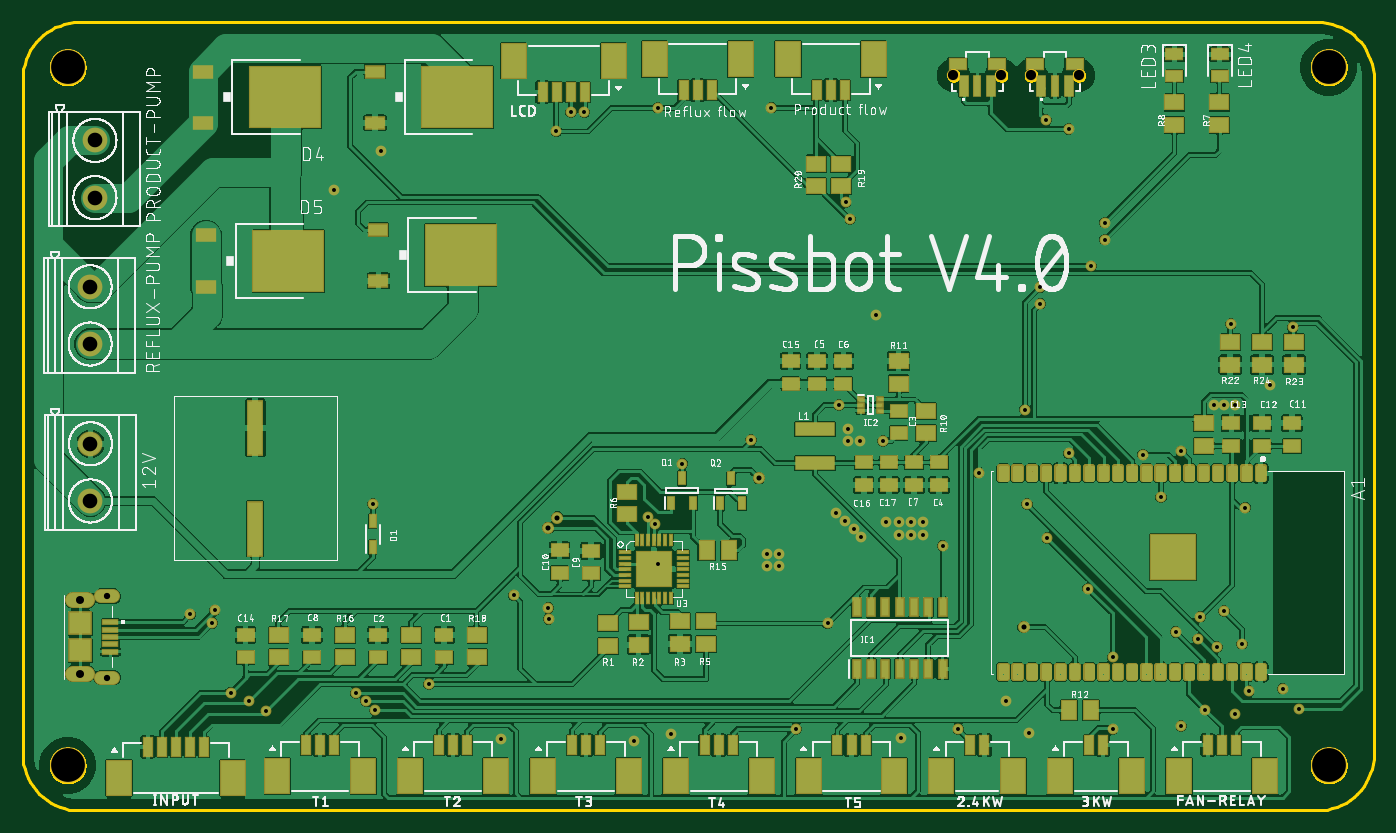
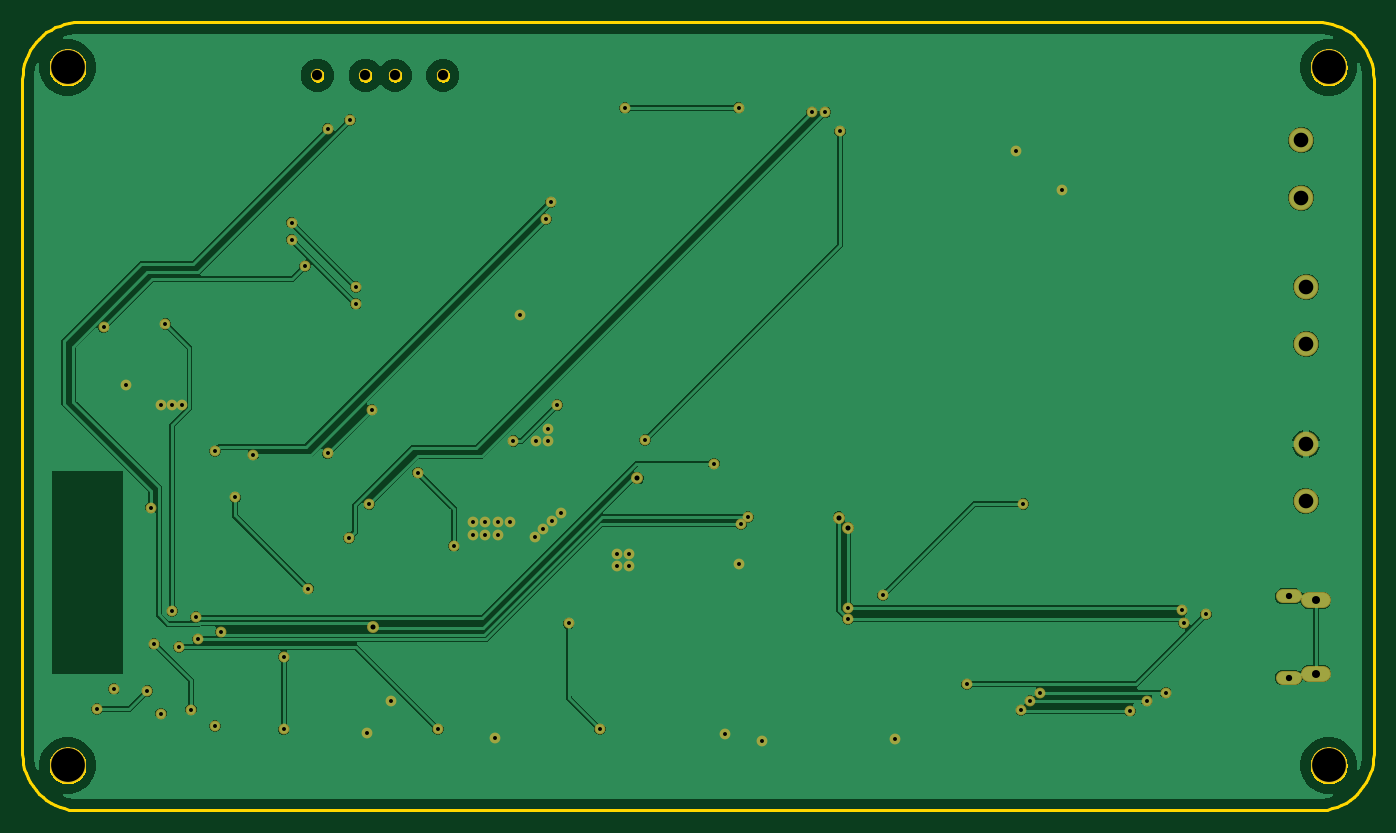
Circuit board: 10 layer files. Board 120.0 x 70.0 mm.
- bottom_copper: copper_bottom.gbr (101987 bytes)
- top_copper: copper_top.gbr (525752 bytes)
- drill: drills.xln (1740 bytes)
- outline: profile.gbr (23959 bytes)
- bottom_silk: silkscreen_bottom.gbr (274 bytes)
- top_silk: silkscreen_top.gbr (307862 bytes)
- bottom_mask: soldermask_bottom.gbr (2777 bytes)
- top_mask: soldermask_top.gbr (13753 bytes)
- paste: solderpaste_bottom.gbr (271 bytes)
- paste: solderpaste_top.gbr (12841 bytes)

=== bottom_copper: copper_bottom.gbr (101987 bytes, source omitted) ===
=== top_copper: copper_top.gbr (525752 bytes, source omitted) ===
=== drill: drills.xln ===
M48
;GenerationSoftware,Autodesk,EAGLE,8.6.1*%
;CreationDate,2020-03-10T10:31:52Z*%
FMAT,2
ICI,OFF
METRIC,TZ,000.000
T7C0.350
T6C0.450
T5C0.560
T4C0.710
T3C0.900
T2C1.300
T1C3.000
%
G90
M71
T1
X116000Y4000
X116000Y66000
X4000Y66000
X4000Y4000
T2
X6025Y27481
X6025Y32561
X5995Y41421
X5995Y46501
X6425Y54421
X6425Y59501
T3
X86915Y65270
X82665Y65270
X93805Y65270
X89555Y65270
T4
X5130Y18665
X5130Y12155
T5
X7530Y11795
X7530Y19025
T6
X88900Y16282
X65400Y29500
X47500Y26000
X46700Y25100
T7
X78900Y25600
X80000Y25600
X77800Y24500
X78900Y24500
X80000Y24500
X73300Y33900
X73300Y32800
X74400Y32800
X106700Y36000
X107700Y36000
X71500Y16600
X68700Y7200
X47400Y60300
X64700Y32900
X56400Y62400
X66500Y62400
X90400Y45000
X96100Y50700
X76400Y32800
X72500Y36000
X14900Y17400
X36100Y11200
X31100Y27200
X43600Y19100
X46700Y18000
X17045Y17755
X77800Y25600
X46709Y17000
X16865Y16635
X67200Y21700
X55557Y26043
X102400Y15851
X56200Y25400
X104400Y15200
X58600Y30800
X104600Y17200
X92900Y60500
X27700Y55100
X66100Y21700
X66100Y22800
X90900Y61300
X92900Y31700
X89000Y35600
X90400Y46500
X96100Y52200
X73100Y54000
X102900Y31900
X73500Y52500
X99500Y31600
X49900Y62000
X91000Y24200
X48700Y62000
X89200Y27200
X81700Y23500
X84900Y30000
X105050Y8950
X108300Y14800
X106700Y17700
X107300Y43200
X83100Y7200
X106100Y14500
X96800Y7200
X96800Y13600
X94600Y19700
X101100Y27800
X94900Y48332
X112800Y42900
X108900Y10600
X113400Y9000
X18470Y10470
X29600Y10400
X20150Y9750
X30500Y9700
X21650Y8850
X31300Y8900
X111900Y10800
X102900Y7500
X107700Y8600
X67200Y22800
X72200Y26400
X73000Y25700
X73800Y25000
X74500Y24300
X76700Y25600
X56400Y21900
X110800Y37800
X105800Y36000
X75800Y44000
X42500Y6300
X54300Y6200
X57600Y6800
X78000Y6400
X87300Y9700
X89400Y6900
X31800Y58600
X108600Y26900
M30
=== outline: profile.gbr (23959 bytes, source omitted) ===
=== bottom_silk: silkscreen_bottom.gbr ===
G04 EAGLE Gerber X2 export*
%TF.Part,Single*%
%TF.FileFunction,Legend,Bot,1*%
%TF.FilePolarity,Positive*%
%TF.GenerationSoftware,Autodesk,EAGLE,8.6.1*%
%TF.CreationDate,2020-03-10T10:31:54Z*%
G75*
%MOMM*%
%FSLAX34Y34*%
%LPD*%
%AMOC8*
5,1,8,0,0,1.08239X$1,22.5*%
G01*


M02*

=== top_silk: silkscreen_top.gbr (307862 bytes, source omitted) ===
=== bottom_mask: soldermask_bottom.gbr ===
G04 EAGLE Gerber X2 export*
%TF.Part,Single*%
%TF.FileFunction,Soldermask,Bot,1*%
%TF.FilePolarity,Negative*%
%TF.GenerationSoftware,Autodesk,EAGLE,8.6.1*%
%TF.CreationDate,2020-03-10T10:31:54Z*%
G75*
%MOMM*%
%FSLAX34Y34*%
%LPD*%
%AMOC8*
5,1,8,0,0,1.08239X$1,22.5*%
G01*
%ADD10C,3.203200*%
%ADD11C,1.271200*%
%ADD12C,1.421200*%
%ADD13C,1.103200*%
%ADD14C,2.203200*%
%ADD15C,0.959600*%
%ADD16C,1.059600*%


D10*
X40000Y40000D03*
X40000Y660000D03*
X1160000Y660000D03*
X1160000Y40000D03*
D11*
X80640Y190250D02*
X69960Y190250D01*
X69960Y117950D02*
X80640Y117950D01*
D12*
X57390Y121550D02*
X45210Y121550D01*
X45210Y186650D02*
X57390Y186650D01*
D13*
X895550Y652700D03*
X938050Y652700D03*
X826650Y652700D03*
X869150Y652700D03*
D14*
X64250Y595011D03*
X64250Y544211D03*
X59950Y465011D03*
X59950Y414211D03*
X60250Y325611D03*
X60250Y274811D03*
D15*
X277000Y551000D03*
X318000Y586000D03*
X894000Y69000D03*
X873000Y97000D03*
X780000Y64000D03*
X576000Y68000D03*
X543000Y62000D03*
X425000Y63000D03*
X758000Y440000D03*
X1058000Y360000D03*
X1108000Y378000D03*
X564000Y219000D03*
X767000Y256000D03*
X745000Y243000D03*
X738000Y250000D03*
X730000Y257000D03*
X722000Y264000D03*
X672000Y228000D03*
X661000Y228000D03*
X661000Y217000D03*
X672000Y217000D03*
X778000Y256000D03*
X789000Y256000D03*
X800000Y256000D03*
X778000Y245000D03*
X789000Y245000D03*
X800000Y245000D03*
X733000Y339000D03*
X733000Y328000D03*
X744000Y328000D03*
X1067000Y360000D03*
X1077000Y360000D03*
X715000Y166000D03*
X687000Y72000D03*
X474000Y603000D03*
X647000Y329000D03*
X564000Y624000D03*
X665000Y624000D03*
X904000Y450000D03*
X961000Y507000D03*
X764000Y328000D03*
X725000Y360000D03*
X149000Y174000D03*
X361000Y112000D03*
X311000Y272000D03*
X436000Y191000D03*
X467000Y180000D03*
X170446Y177554D03*
D16*
X467000Y251000D03*
D15*
X467088Y170000D03*
X168650Y166350D03*
D16*
X475000Y260000D03*
D15*
X555574Y260426D03*
X1024000Y158512D03*
X562000Y254000D03*
X1044000Y152000D03*
X586000Y308000D03*
X1046000Y172000D03*
X929000Y605000D03*
X1086000Y269000D03*
D16*
X654000Y295000D03*
X889000Y162822D03*
D15*
X909000Y613000D03*
X929000Y317000D03*
X890000Y356000D03*
X904000Y465000D03*
X961000Y522000D03*
X731000Y540000D03*
X1029000Y319000D03*
X735000Y525000D03*
X995000Y316000D03*
X499000Y620000D03*
X910000Y242000D03*
X487000Y620000D03*
X892000Y272000D03*
X817000Y235000D03*
X849000Y300000D03*
X1050500Y89500D03*
X1083000Y148000D03*
X1067000Y177000D03*
X1073000Y432000D03*
X831000Y72000D03*
X1061000Y145000D03*
X968000Y72000D03*
X968000Y136000D03*
X946000Y197000D03*
X1011000Y278000D03*
X949000Y483322D03*
X1128000Y429000D03*
X1089000Y106000D03*
X1134000Y90000D03*
X184700Y104700D03*
X296000Y104000D03*
X201500Y97500D03*
X305000Y97000D03*
X216500Y88500D03*
X313000Y89000D03*
X1119000Y108000D03*
X1029000Y75000D03*
X1077000Y86000D03*
M02*

=== top_mask: soldermask_top.gbr (13753 bytes, source omitted) ===
=== paste: solderpaste_bottom.gbr ===
G04 EAGLE Gerber X2 export*
%TF.Part,Single*%
%TF.FileFunction,Paste,Bot*%
%TF.FilePolarity,Positive*%
%TF.GenerationSoftware,Autodesk,EAGLE,8.6.1*%
%TF.CreationDate,2020-03-10T10:31:54Z*%
G75*
%MOMM*%
%FSLAX34Y34*%
%LPD*%
%AMOC8*
5,1,8,0,0,1.08239X$1,22.5*%
G01*


M02*

=== paste: solderpaste_top.gbr (12841 bytes, source omitted) ===
